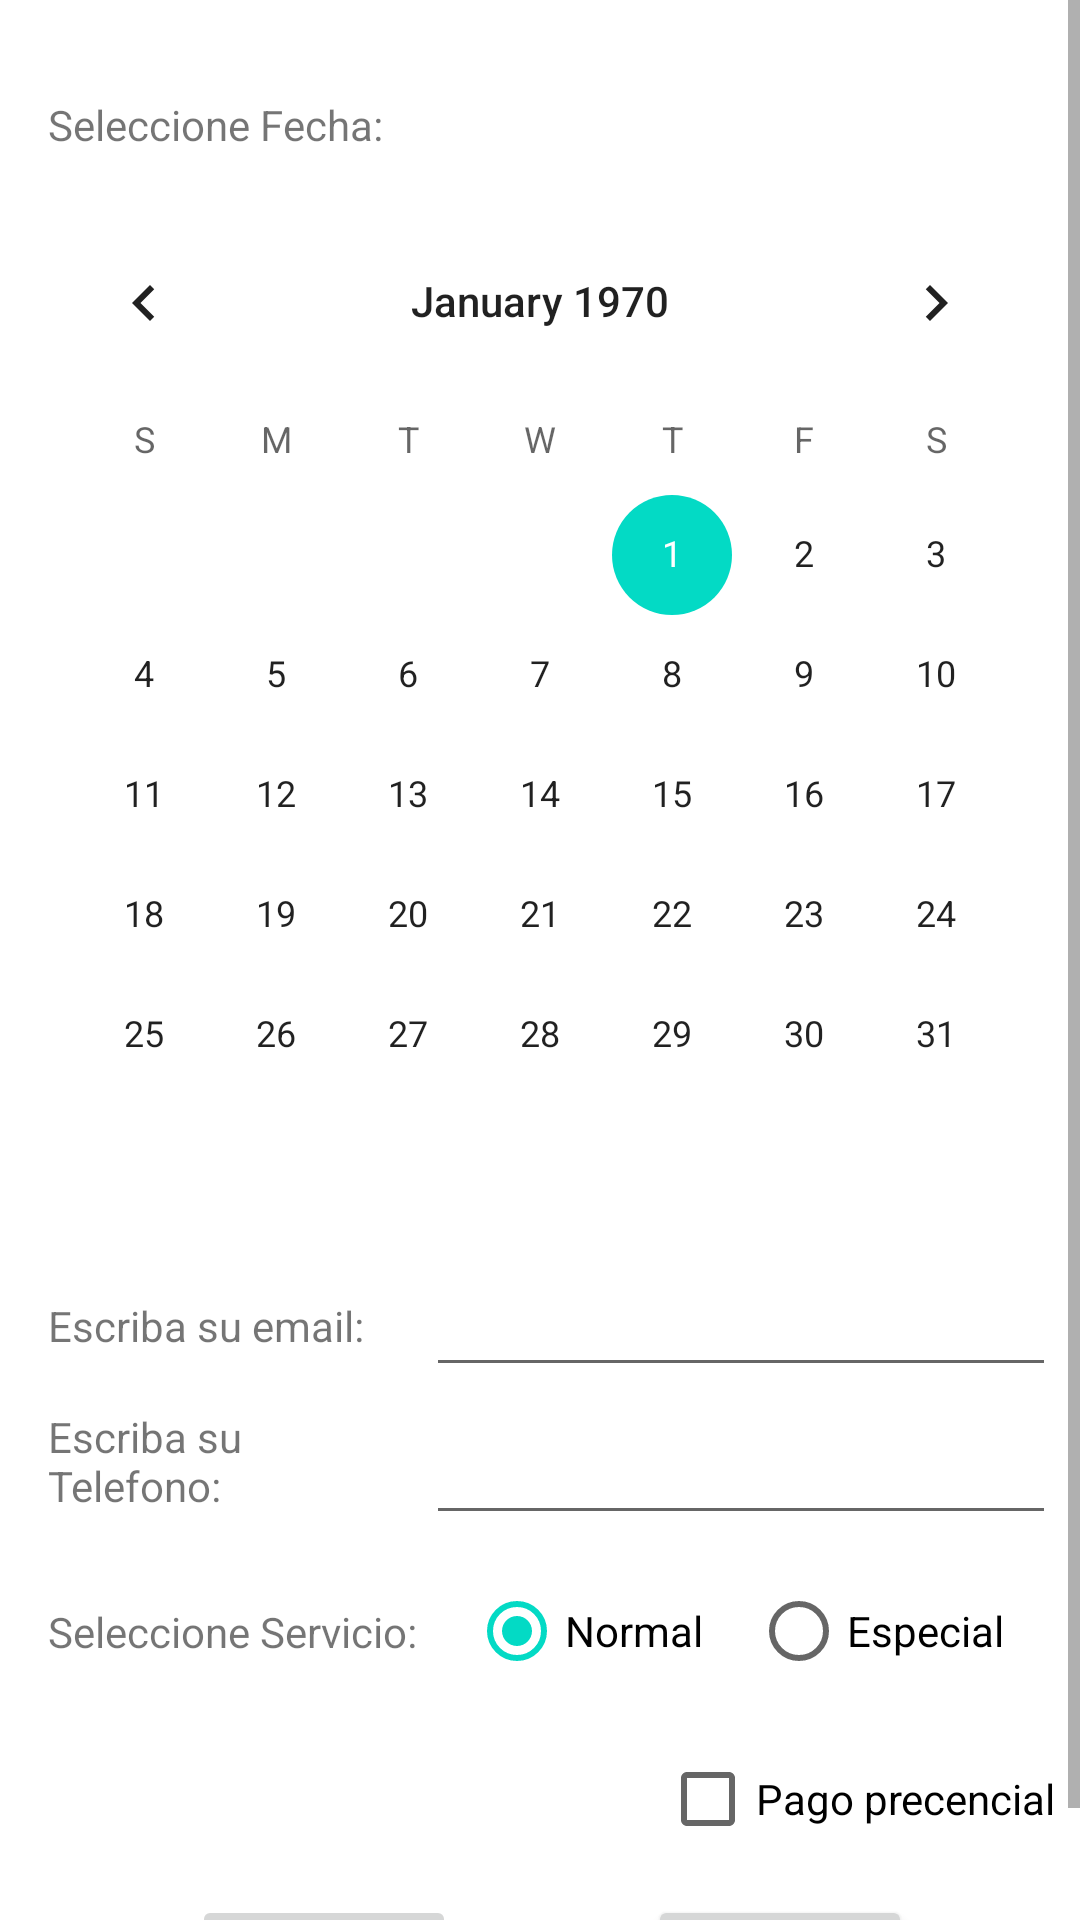

Layout XML and referenced resources for this Android screen:
<!-- AndroidManifest.xml: application theme Theme.PC1App.NoActionBar -->
<!-- res/layout/fragment_dashboard.xml -->
<?xml version="1.0" encoding="utf-8"?>
<androidx.constraintlayout.widget.ConstraintLayout xmlns:android="http://schemas.android.com/apk/res/android"
    xmlns:app="http://schemas.android.com/apk/res-auto"
    xmlns:tools="http://schemas.android.com/tools"
    android:layout_width="match_parent"
    android:layout_height="match_parent"
    tools:context=".ui.dashboard.DashboardFragment">

    <ScrollView
        android:layout_width="match_parent"
        android:layout_height="match_parent"
        app:layout_constraintBottom_toBottomOf="parent"
        app:layout_constraintEnd_toEndOf="parent"
        app:layout_constraintStart_toStartOf="parent"
        app:layout_constraintTop_toTopOf="parent">

        <androidx.constraintlayout.widget.ConstraintLayout
            android:layout_width="match_parent"
            android:layout_height="match_parent"
            tools:context=".ui.dashboard.DashboardFragment">

            <TextView
                android:id="@+id/textView2"
                android:layout_width="wrap_content"
                android:layout_height="wrap_content"
                android:layout_marginStart="16dp"
                android:layout_marginTop="32dp"
                android:text="Seleccione Fecha:"
                app:layout_constraintStart_toStartOf="parent"
                app:layout_constraintTop_toTopOf="parent" />

            <EditText
                android:id="@+id/email_edit"
                android:layout_width="210dp"
                android:layout_height="wrap_content"
                android:layout_marginTop="16dp"
                android:layout_marginEnd="8dp"
                android:ems="10"
                android:inputType="textEmailAddress"
                app:layout_constraintEnd_toEndOf="parent"
                app:layout_constraintStart_toEndOf="@+id/textView3"
                app:layout_constraintTop_toBottomOf="@+id/calendario" />

            <TextView
                android:id="@+id/textView3"
                android:layout_width="0dp"
                android:layout_height="wrap_content"
                android:layout_marginStart="16dp"
                android:layout_marginEnd="16dp"
                android:text="Escriba su email:"
                app:layout_constraintBottom_toBottomOf="@+id/email_edit"
                app:layout_constraintEnd_toStartOf="@+id/email_edit"
                app:layout_constraintStart_toStartOf="parent"
                app:layout_constraintTop_toTopOf="@+id/email_edit" />

            <EditText
                android:id="@+id/telefono_edit"
                android:layout_width="210dp"
                android:layout_height="wrap_content"
                android:layout_marginTop="8dp"
                android:layout_marginEnd="8dp"
                android:ems="10"
                android:inputType="phone"
                app:layout_constraintEnd_toEndOf="parent"
                app:layout_constraintStart_toEndOf="@+id/textView4"
                app:layout_constraintTop_toBottomOf="@+id/email_edit" />

            <TextView
                android:id="@+id/textView4"
                android:layout_width="0dp"
                android:layout_height="wrap_content"
                android:layout_marginStart="16dp"
                android:layout_marginEnd="8dp"
                android:text="Escriba su Telefono:"
                app:layout_constraintBottom_toBottomOf="@+id/telefono_edit"
                app:layout_constraintEnd_toStartOf="@+id/telefono_edit"
                app:layout_constraintStart_toStartOf="parent"
                app:layout_constraintTop_toBottomOf="@+id/email_edit" />

            <androidx.constraintlayout.widget.ConstraintLayout
                android:id="@+id/constraintLayout"
                android:layout_width="match_parent"
                android:layout_height="match_parent"
                app:layout_constraintEnd_toEndOf="parent"
                app:layout_constraintStart_toStartOf="parent"
                app:layout_constraintTop_toBottomOf="@+id/telefono_edit">

                <TextView
                    android:id="@+id/textView"
                    android:layout_width="wrap_content"
                    android:layout_height="wrap_content"
                    android:layout_marginStart="16dp"
                    android:text="Seleccione Servicio:"
                    app:layout_constraintBottom_toBottomOf="parent"
                    app:layout_constraintStart_toStartOf="parent"
                    app:layout_constraintTop_toTopOf="@+id/type_radio_group" />

                <RadioGroup
                    android:id="@+id/type_radio_group"
                    android:layout_width="0dp"
                    android:layout_height="wrap_content"
                    android:layout_marginStart="8dp"
                    android:layout_marginTop="8dp"
                    android:layout_marginEnd="8dp"
                    android:checkedButton="@+id/normal_radio"
                    android:gravity="center_horizontal"
                    android:orientation="horizontal"
                    app:layout_constraintEnd_toEndOf="parent"
                    app:layout_constraintStart_toEndOf="@+id/textView"
                    app:layout_constraintTop_toTopOf="parent">

                    <RadioButton
                        android:id="@+id/normal_radio"
                        android:layout_width="wrap_content"
                        android:layout_height="wrap_content"
                        android:layout_marginTop="0dp"
                        android:layout_marginEnd="16dp"
                        android:text="Normal" />

                    <RadioButton
                        android:id="@+id/special_radio"
                        android:layout_width="wrap_content"
                        android:layout_height="wrap_content"
                        android:layout_marginTop="0dp"
                        android:layout_marginEnd="8dp"
                        android:text="Especial" />

                </RadioGroup>
            </androidx.constraintlayout.widget.ConstraintLayout>

            <CheckBox
                android:id="@+id/pago_check"
                android:layout_width="wrap_content"
                android:layout_height="wrap_content"
                android:layout_marginTop="8dp"
                android:layout_marginEnd="8dp"
                android:text="Pago precencial"
                app:layout_constraintEnd_toEndOf="parent"
                app:layout_constraintTop_toBottomOf="@+id/constraintLayout" />

            <CalendarView
                android:id="@+id/calendario"
                android:layout_width="wrap_content"
                android:layout_height="0dp"
                android:layout_marginTop="16dp"
                app:layout_constraintEnd_toEndOf="parent"
                app:layout_constraintStart_toStartOf="parent"
                app:layout_constraintTop_toBottomOf="@+id/textView2" />

            <Button
                android:id="@+id/guardar_button"
                android:layout_width="wrap_content"
                android:layout_height="wrap_content"
                android:layout_marginStart="8dp"
                android:layout_marginTop="8dp"
                android:enabled="false"
                android:text="Guardar"
                app:layout_constraintEnd_toStartOf="@+id/limpiar_button"
                app:layout_constraintStart_toStartOf="parent"
                app:layout_constraintTop_toBottomOf="@+id/pago_check" />

            <Button
                android:id="@+id/limpiar_button"
                android:layout_width="wrap_content"
                android:layout_height="wrap_content"
                android:layout_marginStart="8dp"
                android:layout_marginTop="8dp"
                android:text="Limpiar"
                app:layout_constraintEnd_toEndOf="parent"
                app:layout_constraintStart_toEndOf="@+id/guardar_button"
                app:layout_constraintTop_toBottomOf="@+id/pago_check" />

        </androidx.constraintlayout.widget.ConstraintLayout>
    </ScrollView>
</androidx.constraintlayout.widget.ConstraintLayout>
<!-- resources referenced by this layout -->
<resources>
  <style name="Theme.PC1App.NoActionBar" parent="Theme.MaterialComponents.DayNight.NoActionBar">
          
          <item name="colorPrimary">@color/purple_500</item>
          <item name="colorPrimaryVariant">@color/purple_700</item>
          <item name="colorOnPrimary">@color/white</item>
          
          <item name="colorSecondary">@color/teal_200</item>
          <item name="colorSecondaryVariant">@color/teal_700</item>
          <item name="colorOnSecondary">@color/black</item>
          
          <item name="android:statusBarColor">?attr/colorPrimaryVariant</item>
          
      </style>
  <!-- not gathered from this repository: default colours our renderer supplied (Android Studio template values) -->
  <color name="purple_500">#FF6200EE</color>
  <color name="purple_700">#FF3700B3</color>
  <color name="teal_200">#FF03DAC5</color>
  <color name="teal_700">#FF018786</color>
  <color name="black">#FF000000</color>
  <color name="white">#FFFFFFFF</color>
</resources>
